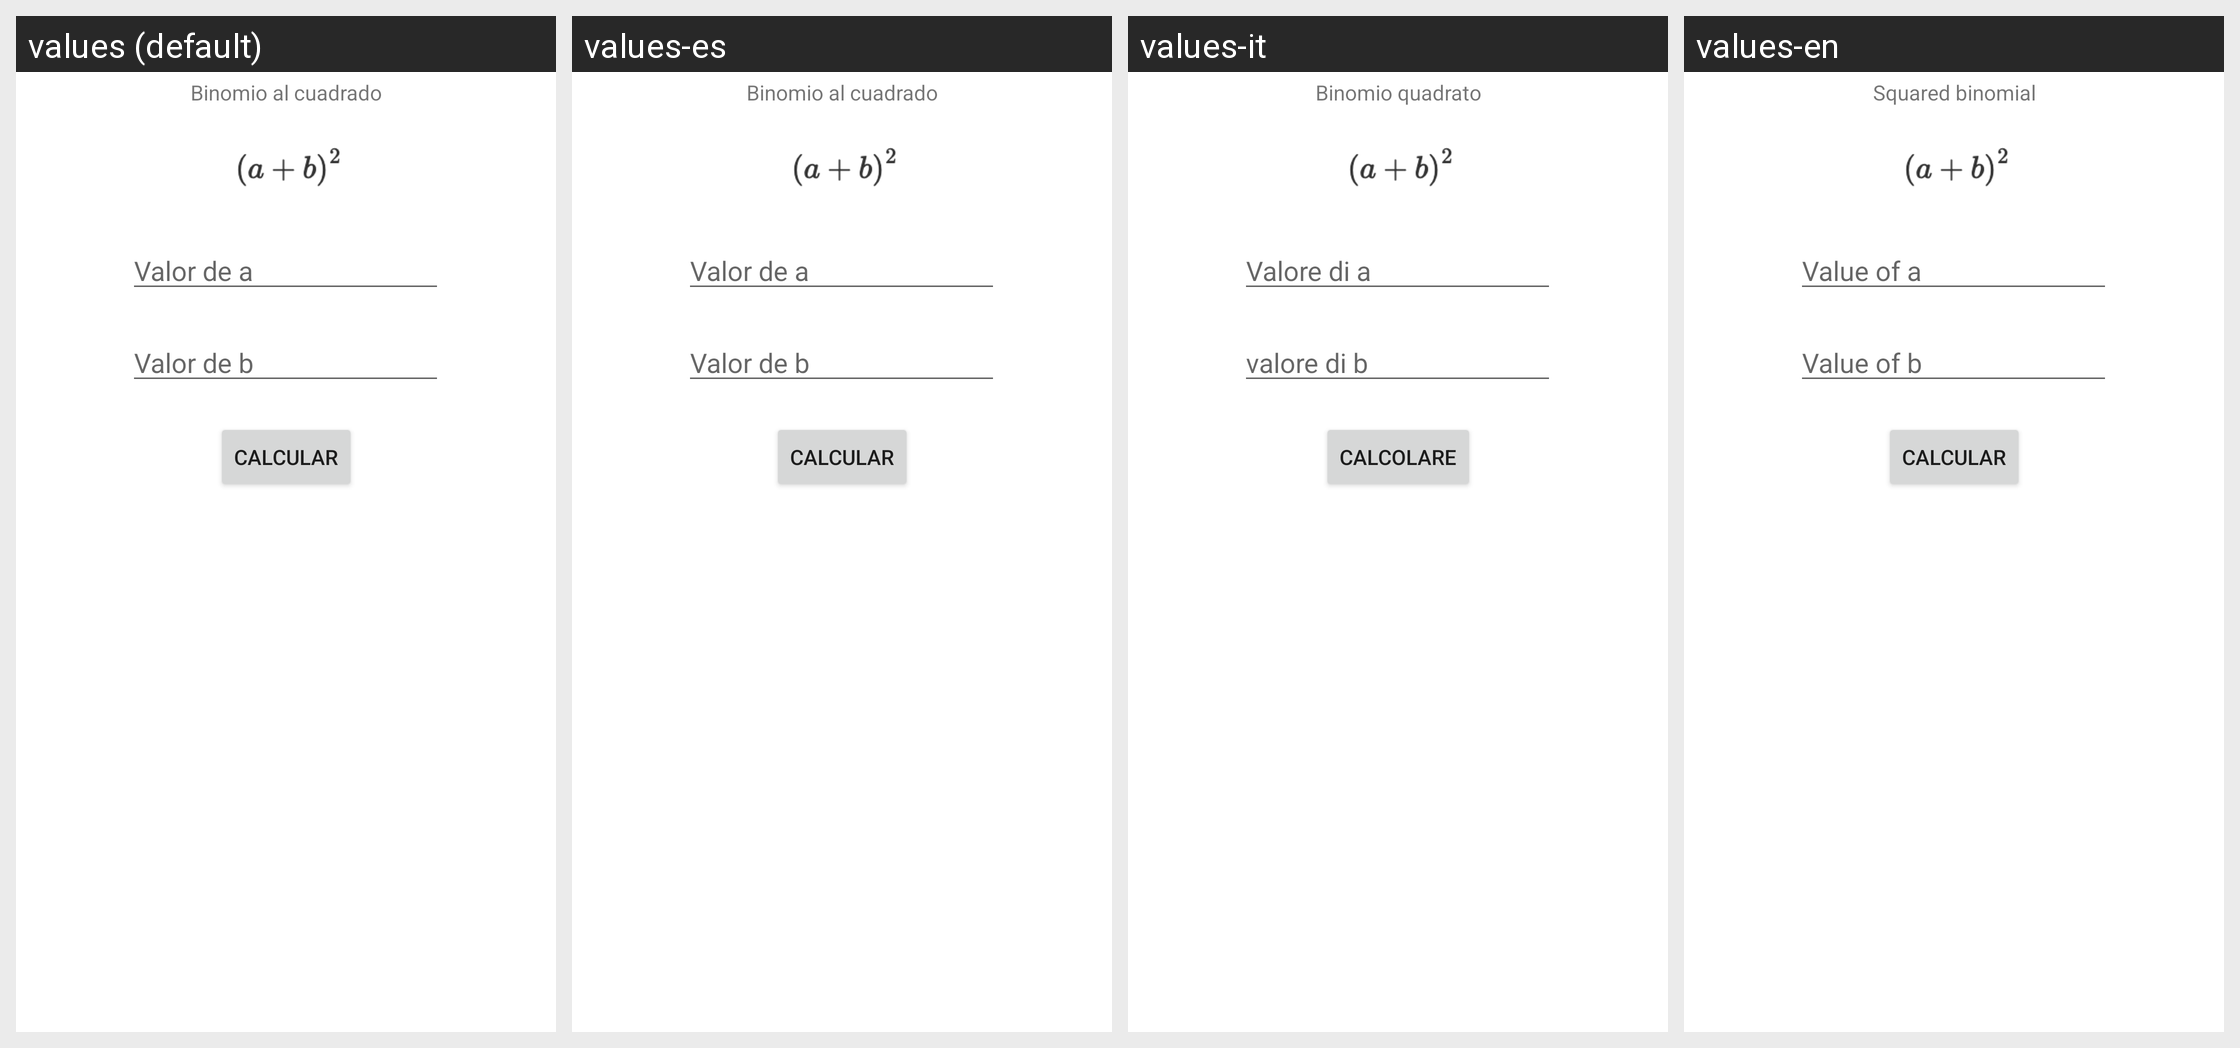

The Android screen above is rendered under several locales of the same app. Produce the string resources it draws, with the default and per-locale values.
Android screen res/layout/fragment_formula1.xml rendered under 4 locales, left to right: values (default), values-es, values-it, values-en. Device: Nexus 5 (rendered at 1080×1920; each locale shown at half size, 540×960, under a caption strip naming it); theme Theme.Formulas.
Strings drawn on this screen, with the default value and each locale's value (text and hints the layout hard-codes, and strings that could not be matched under every locale, appear in the picture but are not listed):

formula1
  values: Binomio al cuadrado
  values-es: Binomio al cuadrado
  values-it: Binomio quadrato
  values-en: Squared binomial

hinta
  values: Valor de a
  values-es: Valor de a
  values-it: Valore di a
  values-en: Value of a

hintb
  values: Valor de b
  values-es: Valor de b
  values-it: valore di b
  values-en: Value of b

calcular
  values: Calcular
  values-es: Calcular
  values-it: Calcolare
  values-en: Calcular
